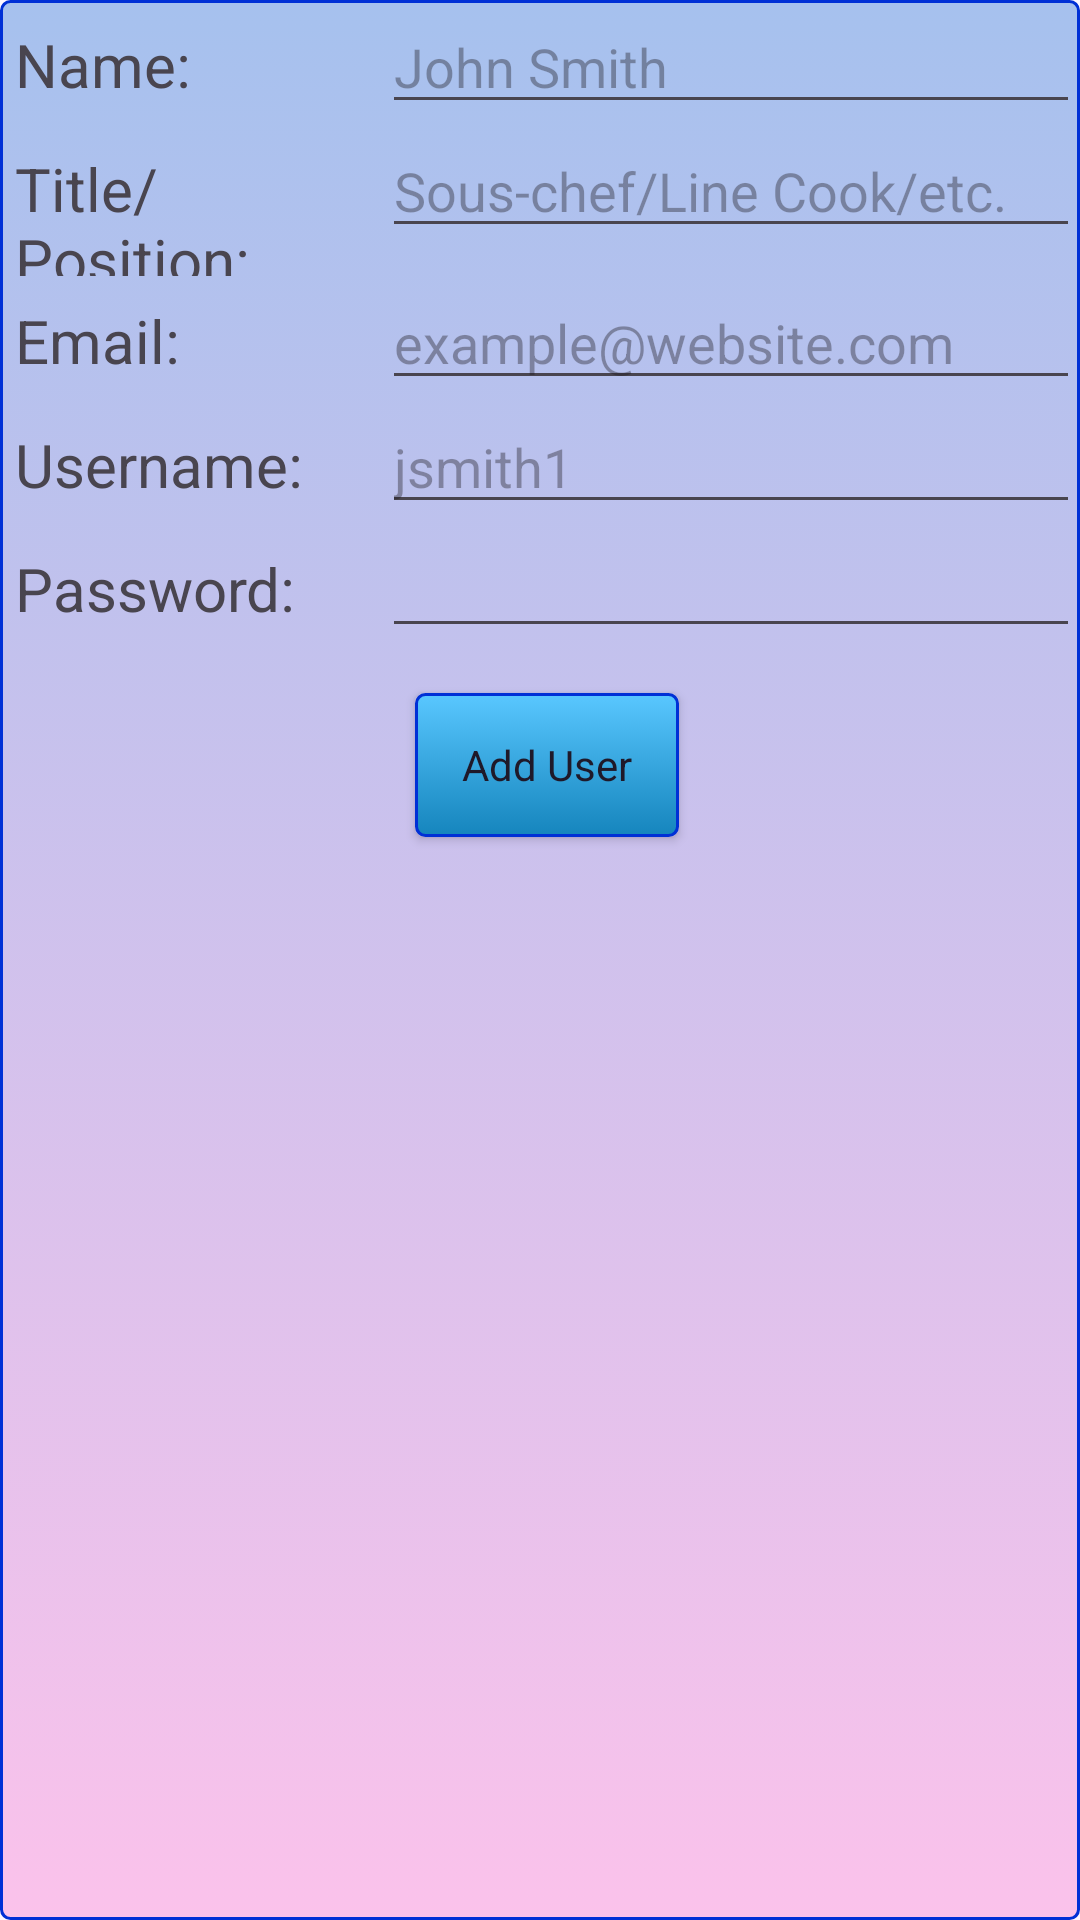

Reconstruct the res/layout file that produces this screen, plus the resources it refers to.
<!-- AndroidManifest.xml: application theme Theme.RecipEZ -->
<!-- res/layout/activity_new_user.xml -->
<?xml version="1.0" encoding="utf-8"?>
<androidx.constraintlayout.widget.ConstraintLayout xmlns:android="http://schemas.android.com/apk/res/android"
    android:layout_width="match_parent"
    android:layout_height="match_parent"
    android:background="@drawable/background_gradient"
    android:id="@+id/main" >

    <LinearLayout
        android:layout_width="match_parent"
        android:layout_height="match_parent"
        android:orientation="vertical"
        android:paddingLeft="5dp">

        <LinearLayout
            android:layout_width="match_parent"
            android:layout_height="wrap_content"
            android:orientation="horizontal">

            <TextView
                android:id="@+id/nameView"
                android:layout_width="100dp"
                android:layout_height="wrap_content"
                android:layout_weight="1"
                android:text="Name:"
                android:textSize="20dp" />

            <EditText
                android:id="@+id/nameEdit"
                android:layout_width="wrap_content"
                android:layout_height="wrap_content"
                android:layout_weight="1"
                android:ems="10"
                android:hint="John Smith"
                android:inputType="text"
                android:text=""
                android:textSize="18dp" />

        </LinearLayout>
        <LinearLayout
            android:layout_width="match_parent"
            android:layout_height="wrap_content"
            android:orientation="horizontal">

            <TextView
                android:id="@+id/titleView"
                android:layout_width="100dp"
                android:layout_height="wrap_content"
                android:layout_weight="1"
                android:text="Title/Position:"
                android:textSize="20dp" />

            <EditText
                android:id="@+id/titleEdit"
                android:layout_width="wrap_content"
                android:layout_height="wrap_content"
                android:layout_weight="1"
                android:ems="10"
                android:hint="Sous-chef/Line Cook/etc."
                android:inputType="text"
                android:text=""
                android:textSize="18dp" />

        </LinearLayout>
        <LinearLayout
            android:layout_width="match_parent"
            android:layout_height="wrap_content"
            android:orientation="horizontal">

            <TextView
                android:id="@+id/emailView"
                android:layout_width="100dp"
                android:layout_height="wrap_content"
                android:layout_weight="1"
                android:text="Email:"
                android:textSize="20dp" />

            <EditText
                android:id="@+id/emailEdit"
                android:layout_width="wrap_content"
                android:layout_height="wrap_content"
                android:layout_weight="1"
                android:ems="10"
                android:hint="example@website.com"
                android:inputType="textEmailAddress"
                android:text=""
                android:textSize="18dp" />

        </LinearLayout>
        <LinearLayout
            android:layout_width="match_parent"
            android:layout_height="wrap_content"
            android:orientation="horizontal">

            <TextView
                android:id="@+id/usernameView"
                android:layout_width="100dp"
                android:layout_height="wrap_content"
                android:layout_weight="1"
                android:text="Username:"
                android:textSize="20dp" />

            <EditText
                android:id="@+id/usernameEdit"
                android:layout_width="wrap_content"
                android:layout_height="wrap_content"
                android:layout_weight="1"
                android:ems="10"
                android:hint="jsmith1"
                android:inputType="text"
                android:text=""
                android:textSize="18dp" />

        </LinearLayout>
        <LinearLayout
            android:layout_width="match_parent"
            android:layout_height="wrap_content"
            android:orientation="horizontal">

            <TextView
                android:id="@+id/passwordView"
                android:layout_width="100dp"
                android:layout_height="wrap_content"
                android:layout_weight="1"
                android:text="Password:"
                android:textSize="20dp" />

            <EditText
                android:id="@+id/passwordEdit"
                android:layout_width="wrap_content"
                android:layout_height="wrap_content"
                android:layout_weight="1"
                android:ems="10"
                android:inputType="textPassword"
                android:text=""
                android:textSize="18dp" />

        </LinearLayout>
        <androidx.appcompat.widget.AppCompatButton
            android:id="@+id/addUser"
            android:layout_width="wrap_content"
            android:layout_height="wrap_content"
            android:layout_gravity="center"
            android:layout_marginTop="15dp"
            android:background="@drawable/standard_button"
            android:fontFamily="arial"
            android:padding="5dp"
            android:text="Add User"
            android:textAllCaps="false"
            android:textColor="#1F1929" />

    </LinearLayout>
</androidx.constraintlayout.widget.ConstraintLayout>
<!-- resources referenced by this layout -->
<resources>
  <!-- drawable background_gradient (drawable) -->
  <?xml version="1.0" encoding="utf-8"?>
  <selector xmlns:android="http://schemas.android.com/apk/res/android" >
      <item android:state_pressed="true" >
          <shape android:shape="rectangle"  >
              <corners android:radius="3dip" />
              <stroke android:width="1dip" android:color="#FFFFFF" />
              <gradient android:angle="-90" android:startColor="#A6C1EE" android:endColor="#FBC2EB"  />
          </shape>
      </item>
      <item android:state_focused="true">
          <shape android:shape="rectangle"  >
              <corners android:radius="3dip" />
              <stroke android:width="1dip" android:color="#0030D6" />
              <solid android:color="#0030D6"/>
          </shape>
      </item>
      <item >
          <shape android:shape="rectangle"  >
              <corners android:radius="3dip" />
              <stroke android:width="1dip" android:color="#0030D6" />
              <gradient android:angle="-90" android:startColor="#A6C1EE" android:endColor="#FBC2EB" />
          </shape>
      </item>
  </selector>
  <!-- drawable standard_button (drawable) -->
  <?xml version="1.0" encoding="utf-8"?>
  <selector xmlns:android="http://schemas.android.com/apk/res/android" >
      <item android:state_pressed="true" >
          <shape android:shape="rectangle"  >
              <corners android:radius="3dip" />
              <stroke android:width="1dip" android:color="#0030D6" />
              <gradient android:angle="-90" android:startColor="#59C7FF" android:endColor="#1585BD"  />
          </shape>
      </item>
      <item android:state_focused="true">
          <shape android:shape="rectangle"  >
              <corners android:radius="3dip" />
              <stroke android:width="1dip" android:color="#0030D6" />
              <solid android:color="#0030D6"/>
          </shape>
      </item>
      <item >
          <shape android:shape="rectangle"  >
              <corners android:radius="3dip" />
              <stroke android:width="1dip" android:color="#0030D6" />
              <gradient android:angle="-90" android:startColor="#59C7FF" android:endColor="#1585BD" />
          </shape>
      </item>
  </selector>
  <style name="Theme.RecipEZ" parent="Base.Theme.RecipEZ" />
  <style name="Base.Theme.RecipEZ" parent="Theme.Material3.DayNight.NoActionBar">
          
          
      </style>
</resources>
